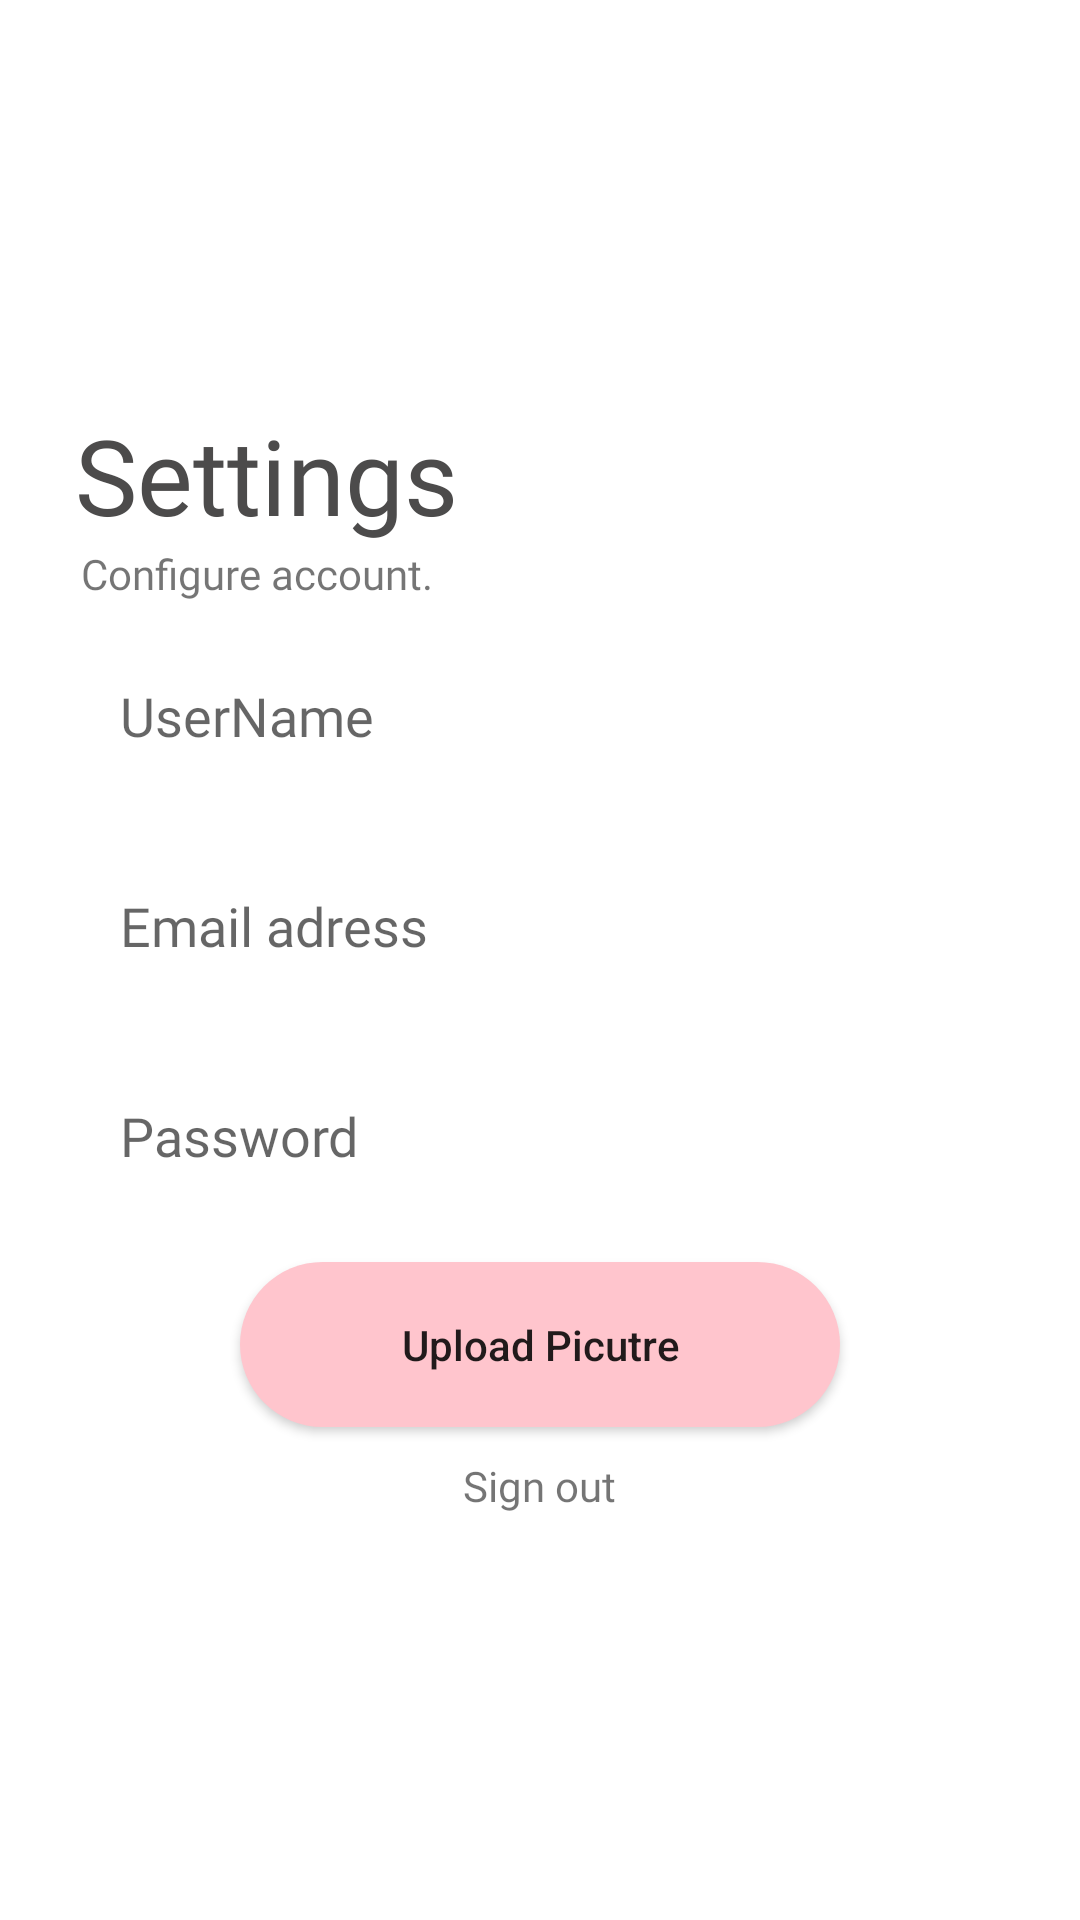

Here is an Android app screen rendered from its layout file. Give the layout XML and the strings, colors and styles it references.
<!-- AndroidManifest.xml: application theme Theme.ImdbClone -->
<!-- res/layout/fragment_settings.xml -->
<?xml version="1.0" encoding="utf-8"?>
<FrameLayout xmlns:android="http://schemas.android.com/apk/res/android"
    xmlns:tools="http://schemas.android.com/tools"
    android:layout_width="match_parent"
    android:layout_height="match_parent"
    tools:context=".fragments.settingsFragment">

    <LinearLayout
        android:layout_width="match_parent"
        android:layout_height="match_parent"
        android:orientation="vertical"
        android:gravity="center"
        tools:context=".Views.MainActivity">

        <LinearLayout
            android:layout_width="match_parent"
            android:layout_height="wrap_content"
            android:orientation="horizontal"
            >

            <TextView
                android:layout_width="wrap_content"
                android:layout_height="wrap_content"
                android:text="Settings"
                android:layout_marginLeft="25dp"
                android:id="@+id/upperText"
                android:textSize="35sp"
                android:textColor="#4C4B4B"
                android:fontFamily="@font/didact_gothic"
                />

        </LinearLayout>

        <TextView
            android:layout_width="wrap_content"
            android:layout_height="wrap_content"
            android:text="Configure account."
            android:layout_marginLeft="27dp"
            android:layout_gravity="bottom"
            android:id="@+id/lowerText"
            android:fontFamily="@font/didact_gothic"
            />

        <EditText
            android:id="@+id/settingsName"
            android:layout_width="match_parent"
            android:layout_height="60dp"
            android:layout_marginLeft="20dp"
            android:layout_marginTop="10dp"
            android:layout_marginRight="20dp"
            android:imeOptions="actionDone"
            android:background="@drawable/edittextdesign"
            android:fontFamily="@font/didact_gothic"
            android:hint="UserName"
            android:inputType="textEmailAddress"
            android:padding="20dp" />

        <EditText
            android:id="@+id/settingEmail"
            android:layout_width="match_parent"
            android:layout_height="60dp"
            android:layout_marginLeft="20dp"
            android:layout_marginTop="10dp"
            android:layout_marginRight="20dp"
            android:background="@drawable/edittextdesign"
            android:fontFamily="@font/didact_gothic"
            android:hint="Email adress"
            android:imeOptions="actionDone"
            android:inputType="text"
            android:padding="20dp"
            />

        <EditText
            android:layout_width="match_parent"
            android:layout_height="60dp"
            android:hint="Password"
            android:padding="20dp"
            android:background="@drawable/edittextdesign"
            android:layout_marginTop="10dp"
            android:layout_marginLeft="20dp"
            android:layout_marginRight="20dp"
            android:id="@+id/settingPassword"
            android:imeOptions="actionDone"
            android:inputType="textPassword"
            android:fontFamily="@font/didact_gothic"
            />

        <androidx.appcompat.widget.AppCompatButton
            android:id="@+id/uploadButton"
            android:layout_width="200dp"
            android:inputType="text"
            android:imeOptions="actionDone"
            android:layout_height="55dp"
            android:layout_marginTop="10dp"
            android:background="@drawable/buttondesing"
            android:fontFamily="sans-serif-medium"
            android:text="Upload Picutre"
            />

        <TextView
            android:layout_width="wrap_content"
            android:layout_marginTop="10dp"
            android:layout_height="wrap_content"
            android:text="Sign out"
            android:id="@+id/signoutText"
            android:fontFamily="@font/didact_gothic"
            />

    </LinearLayout>

</FrameLayout>
<!-- resources referenced by this layout -->
<resources>
  <!-- drawable buttondesing (drawable) -->
  <?xml version="1.0" encoding="utf-8"?>
  <shape xmlns:android="http://schemas.android.com/apk/res/android">
      <solid android:color="#ffc5cd"/>
  
      <corners android:topLeftRadius="100dp"
          android:topRightRadius="100dp"
          android:bottomLeftRadius="100dp"
          android:bottomRightRadius="100dp"
          />
  
  </shape>
  <style name="Theme.ImdbClone" parent="Theme.MaterialComponents.DayNight.NoActionBar">
          
          <item name="colorPrimary">@color/white</item>
          <item name="colorPrimaryVariant">#DDDADA</item>
          <item name="colorOnPrimary">@color/white</item>
          
          <item name="colorSecondary">@color/teal_200</item>
          <item name="colorSecondaryVariant">@color/teal_700</item>
          <item name="colorOnSecondary">@color/black</item>
          
          <item name="android:statusBarColor" tools:targetApi="l">?attr/colorPrimaryVariant</item>
          
      </style>
  <!-- not gathered from this repository: default colours our renderer supplied (Android Studio template values) -->
  <color name="teal_200">#FF03DAC5</color>
  <color name="teal_700">#FF018786</color>
  <color name="black">#FF000000</color>
  <color name="white">#FFFFFFFF</color>
</resources>
